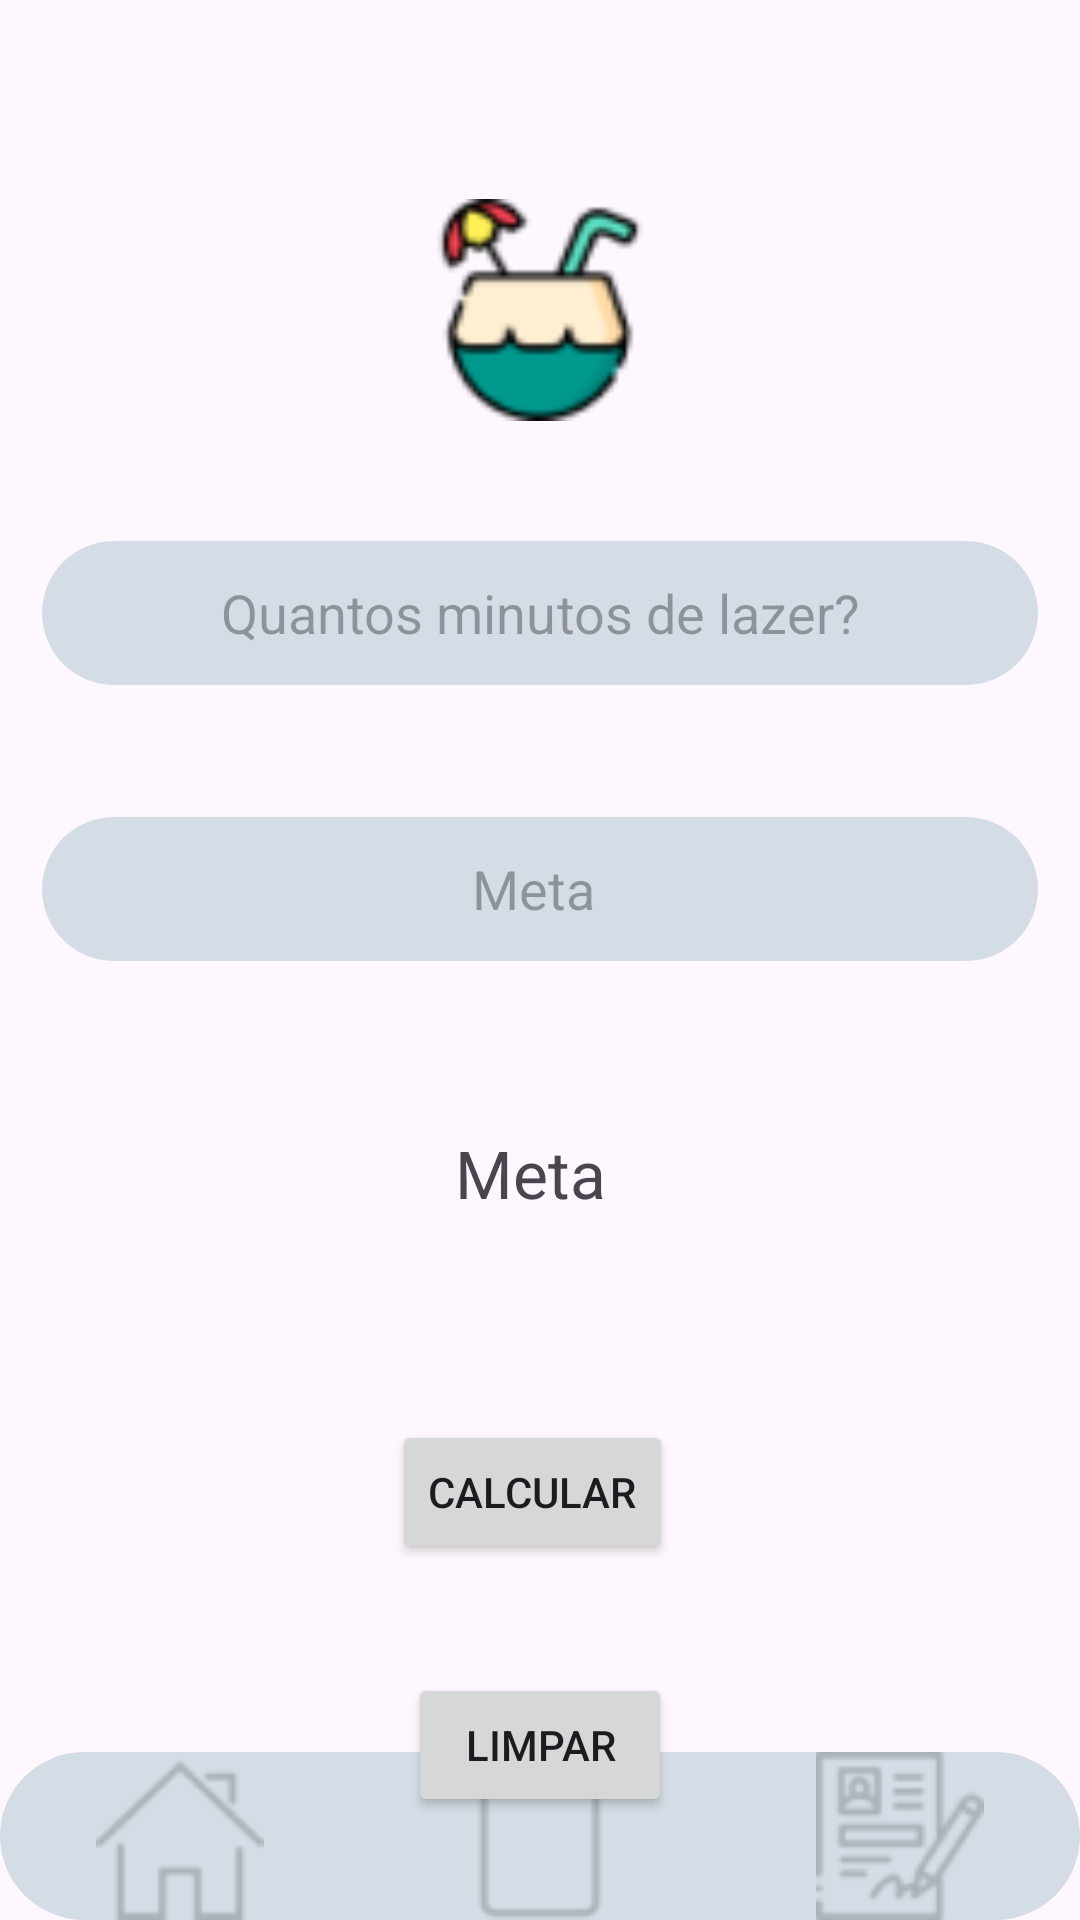

The Android layout XML behind this screen, and the referenced resources:
<!-- AndroidManifest.xml: application theme Theme.HabitosSaude -->
<!-- res/layout/activity_main_registro_atividade_lazer.xml -->
<?xml version="1.0" encoding="utf-8"?>
<androidx.constraintlayout.widget.ConstraintLayout xmlns:android="http://schemas.android.com/apk/res/android"
    xmlns:app="http://schemas.android.com/apk/res-auto"
    xmlns:tools="http://schemas.android.com/tools"
    android:id="@+id/main"
    android:layout_width="match_parent"
    android:layout_height="match_parent"
    tools:context=".MainActivityRegistroAtividadeLazer">

    
    <ImageView
        android:id="@+id/imageLazer"
        android:layout_width="74dp"
        android:layout_height="74dp"
        app:layout_constraintBottom_toBottomOf="parent"
        app:layout_constraintEnd_toEndOf="parent"
        app:layout_constraintHorizontal_bias="0.5"
        app:layout_constraintStart_toStartOf="parent"
        app:layout_constraintTop_toTopOf="parent"
        app:layout_constraintVertical_bias="0.117"
        app:srcCompat="@drawable/coconutdrink" />

    

    <EditText
        android:id="@+id/RegistroQuantidadeLazer"
        android:layout_width="332dp"
        android:layout_height="wrap_content"
        android:layout_marginTop="40dp"
        android:background="@drawable/caixa_text_padrao"
        android:ems="10"
        android:hint="Quantos minutos de lazer?"
        android:inputType="text"
        android:textAlignment="center"
        android:minHeight="48dp"
        android:scrollbarSize="4dp"
        android:textColor="@color/material_dynamic_neutral40"
        app:layout_constraintEnd_toEndOf="parent"
        app:layout_constraintHorizontal_bias="0.5"
        app:layout_constraintStart_toStartOf="parent"
        app:layout_constraintTop_toBottomOf="@+id/imageLazer"
        tools:ignore="MissingConstraints" />

    <EditText
        android:id="@+id/MetaDiariaLazer"
        android:layout_width="332dp"
        android:layout_height="wrap_content"
        android:layout_marginTop="44dp"
        android:background="@drawable/caixa_text_padrao"
        android:ems="10"
        android:hint="Meta "
        android:inputType="text"
        android:textAlignment="center"
        android:minHeight="48dp"
        android:scrollbarSize="4dp"
        android:textColor="@color/material_dynamic_neutral40"
        app:layout_constraintEnd_toEndOf="parent"
        app:layout_constraintHorizontal_bias="0.5"
        app:layout_constraintStart_toStartOf="parent"
        app:layout_constraintTop_toBottomOf="@+id/RegistroQuantidadeLazer"
        tools:ignore="MissingConstraints" />

    <Button
        android:id="@+id/SalvarRegistroLazer"
        android:layout_width="wrap_content"
        android:layout_height="wrap_content"
        android:layout_marginTop="60dp"
        android:text="Calcular"
        app:layout_constraintBottom_toTopOf="@+id/bottomNav"
        app:layout_constraintEnd_toEndOf="parent"
        app:layout_constraintHorizontal_bias="0.49"
        app:layout_constraintStart_toStartOf="parent"
        app:layout_constraintTop_toBottomOf="@+id/textView"
        app:layout_constraintVertical_bias="0.111" />

    <Button
        android:id="@+id/LimpaRegistroLazer"
        android:layout_width="wrap_content"
        android:layout_height="wrap_content"
        android:layout_marginTop="152dp"
        android:text="Limpar"
        app:layout_constraintEnd_toEndOf="parent"
        app:layout_constraintStart_toStartOf="parent"
        app:layout_constraintTop_toBottomOf="@+id/textView" />

    <LinearLayout
        android:id="@+id/bottomNav"
        android:layout_width="match_parent"
        android:layout_height="56dp"
        android:background="@drawable/caixa_text_padrao"
        android:orientation="horizontal"
        app:layout_constraintBottom_toBottomOf="parent"
        app:layout_constraintLeft_toLeftOf="parent"
        app:layout_constraintRight_toRightOf="parent">

        <ImageView
            android:id="@+id/imageHome"
            android:layout_width="0dp"
            android:layout_height="match_parent"
            android:layout_gravity="center"
            android:layout_weight="1"
            android:contentDescription="Início"
            android:src="@drawable/home" />

        <ImageView
            android:id="@+id/imageActivities"
            android:layout_width="0dp"
            android:layout_height="match_parent"
            android:layout_gravity="center"
            android:layout_weight="1"
            android:contentDescription="Atividades"
            android:src="@drawable/anaminese" />

        <ImageView
            android:id="@+id/imageProfile"
            android:layout_width="0dp"
            android:layout_height="match_parent"
            android:layout_gravity="center"
            android:layout_weight="1"
            android:contentDescription="Perfil"
            android:src="@drawable/registration" />

    </LinearLayout>

    <TextView
        android:id="@+id/textView"
        android:layout_width="wrap_content"
        android:layout_height="wrap_content"
        android:layout_marginTop="56dp"
        android:text="Meta "
        android:textSize="22dp"
        app:layout_constraintEnd_toEndOf="parent"
        app:layout_constraintHorizontal_bias="0.498"
        app:layout_constraintStart_toStartOf="parent"
        app:layout_constraintTop_toBottomOf="@+id/MetaDiariaLazer" />

</androidx.constraintlayout.widget.ConstraintLayout>
<!-- resources referenced by this layout -->
<resources>
  <!-- drawable anaminese: png bitmap (drawable, 613 bytes) -->
  <!-- drawable caixa_text_padrao (drawable) -->
  <?xml version="1.0" encoding="utf-8"?>
  <selector xmlns:android="http://schemas.android.com/apk/res/android">
      <item>
          <shape android:shape="rectangle">
              <solid android:color="#D4DDE5"></solid>
              <corners android:radius="31dp">
  
              </corners>
  
          </shape>
      </item>
  </selector>
  <!-- drawable coconutdrink: png bitmap (drawable, 2868 bytes) -->
  <!-- drawable home: png bitmap (drawable, 940 bytes) -->
  <!-- drawable registration: png bitmap (drawable, 1362 bytes) -->
  <style name="Theme.HabitosSaude" parent="Base.Theme.HabitosSaude" />
  <style name="Base.Theme.HabitosSaude" parent="Theme.Material3.DayNight.NoActionBar">
          
          
      </style>
</resources>
